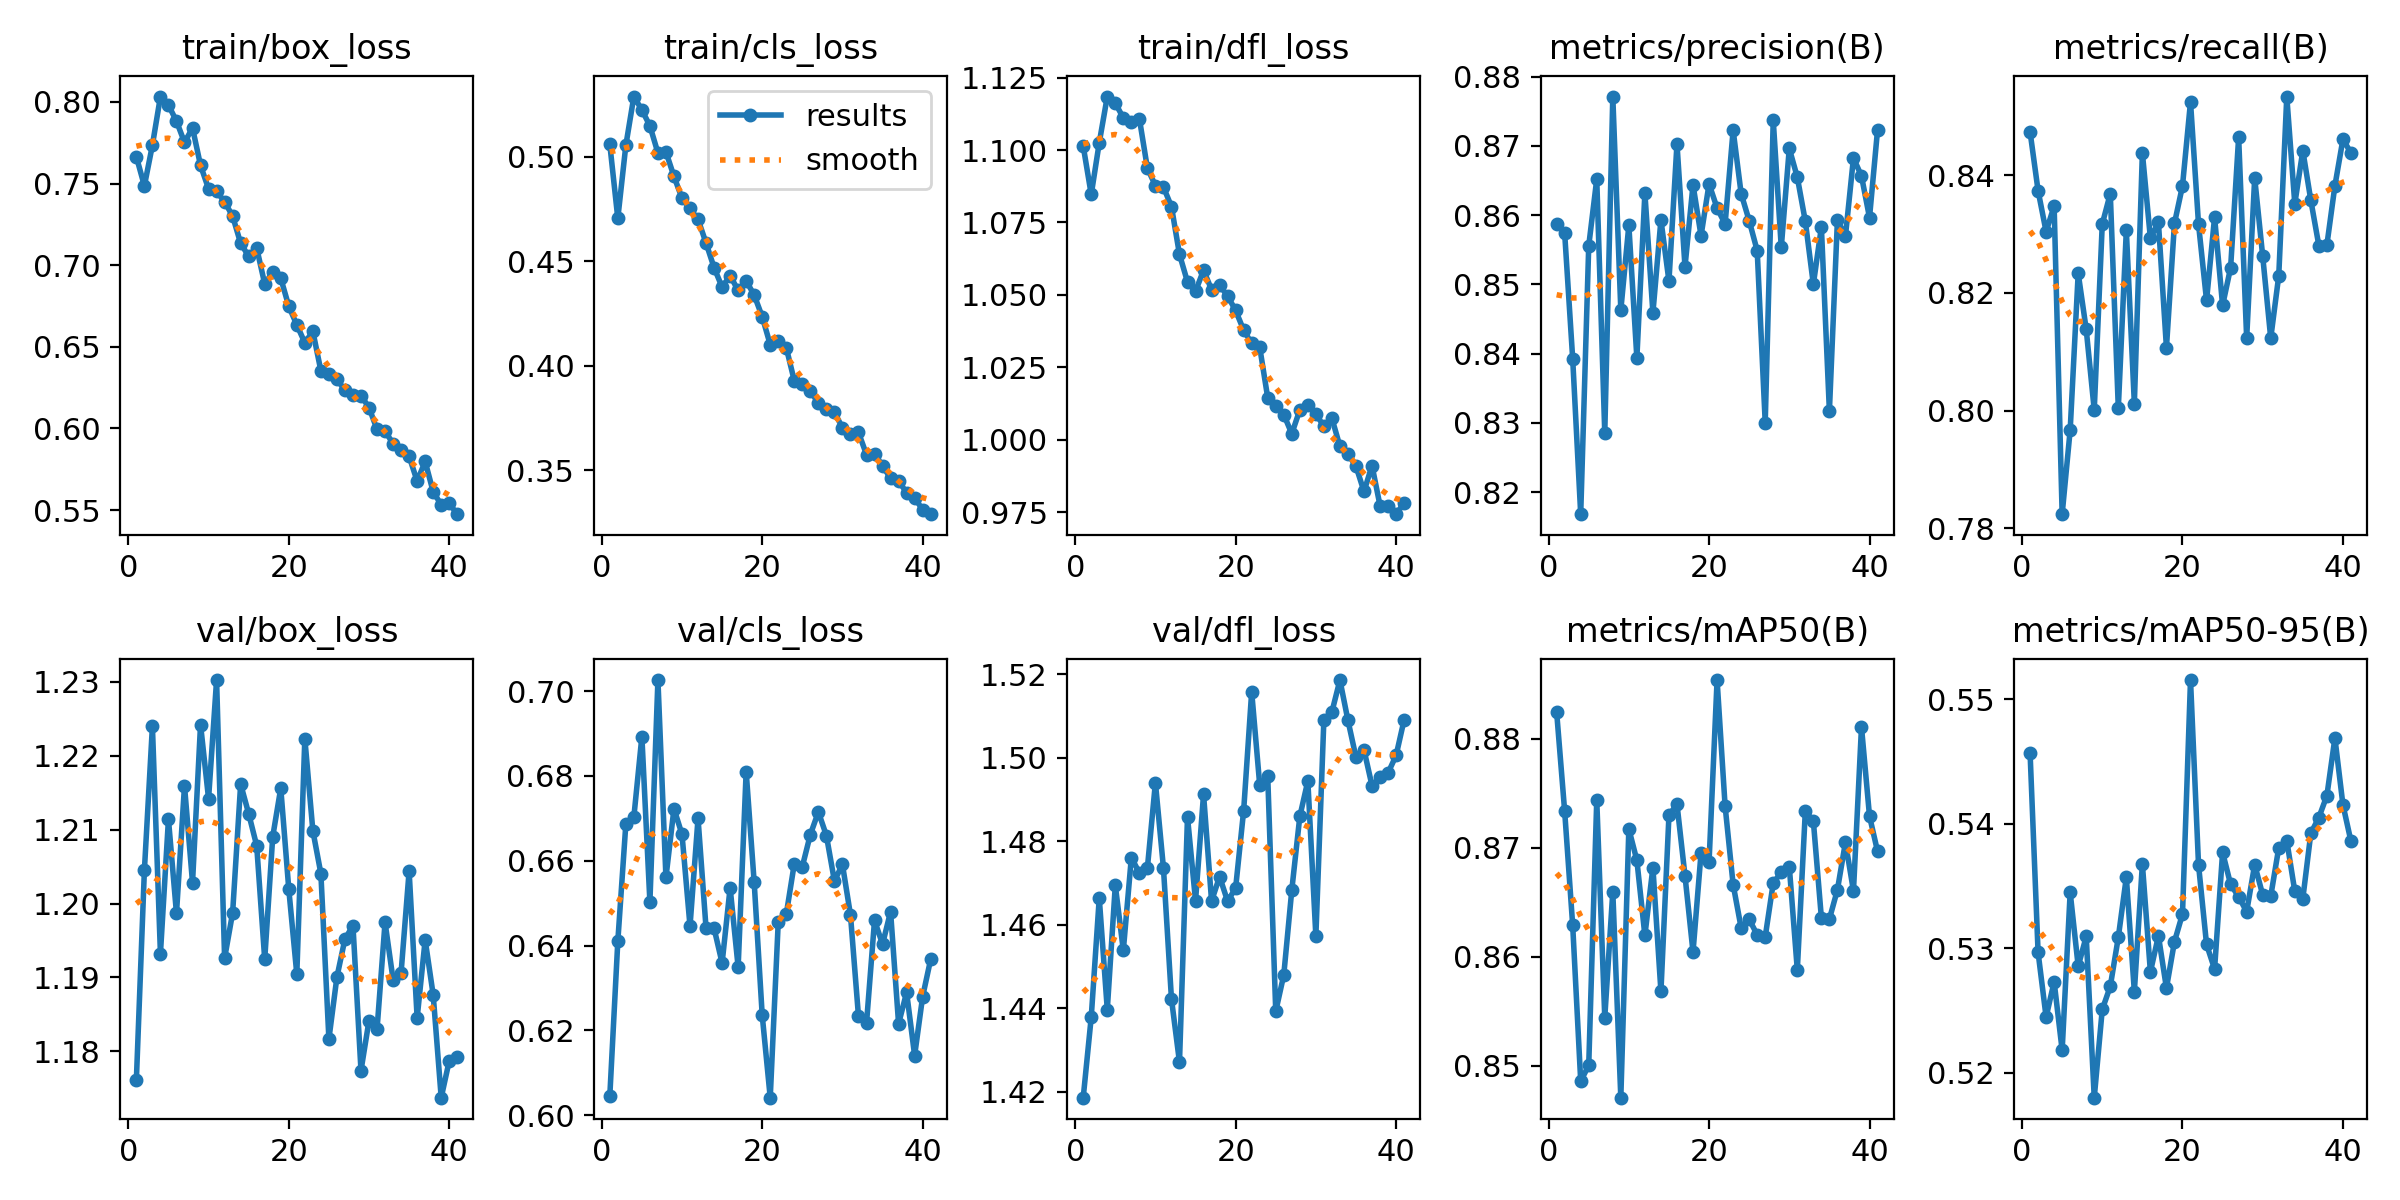

The data file committed next to this chart (first rows):
epoch, time, train/box_loss, train/cls_loss, train/dfl_loss, metrics/precision(B), metrics/recall(B), metrics/mAP50(B), metrics/mAP50-95(B), val/box_loss, val/cls_loss, val/dfl_loss, lr/pg0, lr/pg1, lr/pg2
1, 92.47, 0.7665, 0.506, 1.101, 0.8588, 0.8474, 0.8824, 0.5457, 1.176, 0.6045, 1.419, 0.000184, 0.000184, 0.000184
2, 185.4, 0.7486, 0.4705, 1.085, 0.8574, 0.8374, 0.8733, 0.5297, 1.204, 0.641, 1.438, 0.0003632, 0.0003632, 0.0003632
3, 278.2, 0.7735, 0.5054, 1.103, 0.8393, 0.8304, 0.8629, 0.5245, 1.224, 0.6686, 1.466, 0.0005363, 0.0005363, 0.0005363
4, 371.1, 0.8033, 0.5288, 1.118, 0.8168, 0.8348, 0.8486, 0.5273, 1.193, 0.6703, 1.44, 0.0005285, 0.0005285, 0.0005285
5, 463.8, 0.7981, 0.5224, 1.116, 0.8556, 0.7824, 0.85, 0.5218, 1.211, 0.6893, 1.469, 0.0005193, 0.0005193, 0.0005193
6, 556.9, 0.7883, 0.5148, 1.111, 0.8652, 0.7967, 0.8744, 0.5345, 1.199, 0.6503, 1.454, 0.0005101, 0.0005101, 0.0005101
7, 650.1, 0.7752, 0.5018, 1.11, 0.8285, 0.8234, 0.8544, 0.5285, 1.216, 0.7026, 1.476, 0.000501, 0.000501, 0.000501
8, 742.9, 0.7841, 0.5023, 1.111, 0.8771, 0.8138, 0.866, 0.531, 1.203, 0.6561, 1.472, 0.0004918, 0.0004918, 0.0004918
9, 835.8, 0.7611, 0.4906, 1.094, 0.8463, 0.8001, 0.8471, 0.518, 1.224, 0.6723, 1.474, 0.0004826, 0.0004826, 0.0004826
10, 928.5, 0.7468, 0.4802, 1.088, 0.8585, 0.8317, 0.8717, 0.5251, 1.214, 0.6662, 1.494, 0.0004734, 0.0004734, 0.0004734
11, 1021, 0.7453, 0.4753, 1.087, 0.8394, 0.8369, 0.8689, 0.5269, 1.23, 0.6446, 1.474, 0.0004643, 0.0004643, 0.0004643
12, 1114, 0.7389, 0.4701, 1.08, 0.8632, 0.8004, 0.8619, 0.5309, 1.193, 0.67, 1.442, 0.0004551, 0.0004551, 0.0004551
13, 1207, 0.7301, 0.4587, 1.064, 0.8459, 0.8307, 0.8682, 0.5357, 1.199, 0.6441, 1.427, 0.0004459, 0.0004459, 0.0004459
14, 1301, 0.7134, 0.4469, 1.054, 0.8593, 0.8012, 0.8568, 0.5265, 1.216, 0.6441, 1.486, 0.0004367, 0.0004367, 0.0004367
15, 1394, 0.7055, 0.4376, 1.051, 0.8505, 0.8438, 0.873, 0.5368, 1.212, 0.6359, 1.466, 0.0004276, 0.0004276, 0.0004276
16, 1487, 0.7106, 0.4431, 1.058, 0.8703, 0.8293, 0.874, 0.5281, 1.208, 0.6536, 1.491, 0.0004184, 0.0004184, 0.0004184
17, 1580, 0.6885, 0.436, 1.052, 0.8526, 0.832, 0.8674, 0.531, 1.192, 0.6349, 1.466, 0.0004092, 0.0004092, 0.0004092
18, 1673, 0.6959, 0.4406, 1.053, 0.8644, 0.8107, 0.8604, 0.5268, 1.209, 0.681, 1.472, 0.0004, 0.0004, 0.0004
19, 1765, 0.692, 0.4338, 1.05, 0.857, 0.8318, 0.8695, 0.5305, 1.216, 0.6549, 1.466, 0.0003909, 0.0003909, 0.0003909
20, 1858, 0.6748, 0.4235, 1.045, 0.8645, 0.8382, 0.8687, 0.5327, 1.202, 0.6236, 1.469, 0.0003817, 0.0003817, 0.0003817
21, 1952, 0.6635, 0.4101, 1.038, 0.861, 0.8525, 0.8854, 0.5516, 1.19, 0.6041, 1.487, 0.0003725, 0.0003725, 0.0003725
22, 2046, 0.6525, 0.4117, 1.033, 0.8587, 0.8317, 0.8738, 0.5367, 1.222, 0.6456, 1.516, 0.0003633, 0.0003633, 0.0003633
23, 2139, 0.6595, 0.4086, 1.032, 0.8723, 0.8187, 0.8666, 0.5303, 1.21, 0.6474, 1.493, 0.0003542, 0.0003542, 0.0003542
24, 2232, 0.6353, 0.3928, 1.014, 0.8631, 0.8329, 0.8626, 0.5283, 1.204, 0.6593, 1.496, 0.000345, 0.000345, 0.000345
25, 2326, 0.6333, 0.3914, 1.012, 0.8592, 0.8179, 0.8634, 0.5377, 1.182, 0.6586, 1.439, 0.0003358, 0.0003358, 0.0003358
26, 2418, 0.6301, 0.3878, 1.009, 0.8549, 0.8243, 0.862, 0.5351, 1.19, 0.6662, 1.448, 0.0003266, 0.0003266, 0.0003266
27, 2511, 0.6233, 0.3822, 1.002, 0.83, 0.8465, 0.8618, 0.5341, 1.195, 0.6715, 1.468, 0.0003175, 0.0003175, 0.0003175
28, 2605, 0.6204, 0.3792, 1.01, 0.8737, 0.8123, 0.8668, 0.5329, 1.197, 0.6659, 1.486, 0.0003083, 0.0003083, 0.0003083
29, 2699, 0.6201, 0.3777, 1.012, 0.8554, 0.8396, 0.8677, 0.5367, 1.177, 0.6552, 1.494, 0.0002991, 0.0002991, 0.0002991
30, 2792, 0.6128, 0.3703, 1.009, 0.8696, 0.8263, 0.8683, 0.5343, 1.184, 0.6591, 1.457, 0.00029, 0.00029, 0.00029
31, 2885, 0.5994, 0.3672, 1.005, 0.8655, 0.8123, 0.8588, 0.5342, 1.183, 0.6472, 1.509, 0.0002808, 0.0002808, 0.0002808
32, 2977, 0.5985, 0.3681, 1.007, 0.8591, 0.8229, 0.8734, 0.5381, 1.197, 0.6233, 1.511, 0.0002716, 0.0002716, 0.0002716
33, 3070, 0.5906, 0.3574, 0.9977, 0.85, 0.8534, 0.8724, 0.5387, 1.19, 0.6217, 1.519, 0.0002624, 0.0002624, 0.0002624
34, 3163, 0.5867, 0.358, 0.9951, 0.8583, 0.8352, 0.8636, 0.5346, 1.191, 0.6459, 1.509, 0.0002533, 0.0002533, 0.0002533
35, 3256, 0.5829, 0.3521, 0.9908, 0.8317, 0.8442, 0.8635, 0.534, 1.204, 0.6403, 1.5, 0.0002441, 0.0002441, 0.0002441
36, 3349, 0.5677, 0.3461, 0.9821, 0.8593, 0.8357, 0.8661, 0.5393, 1.185, 0.648, 1.502, 0.0002349, 0.0002349, 0.0002349
37, 3442, 0.5798, 0.3449, 0.9911, 0.857, 0.828, 0.8705, 0.5405, 1.195, 0.6216, 1.493, 0.0002257, 0.0002257, 0.0002257
38, 3536, 0.5611, 0.3392, 0.9772, 0.8683, 0.8282, 0.866, 0.5423, 1.188, 0.629, 1.495, 0.0002166, 0.0002166, 0.0002166
39, 3629, 0.5533, 0.3369, 0.977, 0.8657, 0.8382, 0.8811, 0.5469, 1.174, 0.6141, 1.496, 0.0002074, 0.0002074, 0.0002074
40, 3722, 0.554, 0.331, 0.9743, 0.8597, 0.8462, 0.8729, 0.5415, 1.179, 0.628, 1.501, 0.0001982, 0.0001982, 0.0001982
41, 3814, 0.5475, 0.329, 0.9781, 0.8723, 0.8438, 0.8697, 0.5386, 1.179, 0.6368, 1.509, 0.000189, 0.000189, 0.000189
